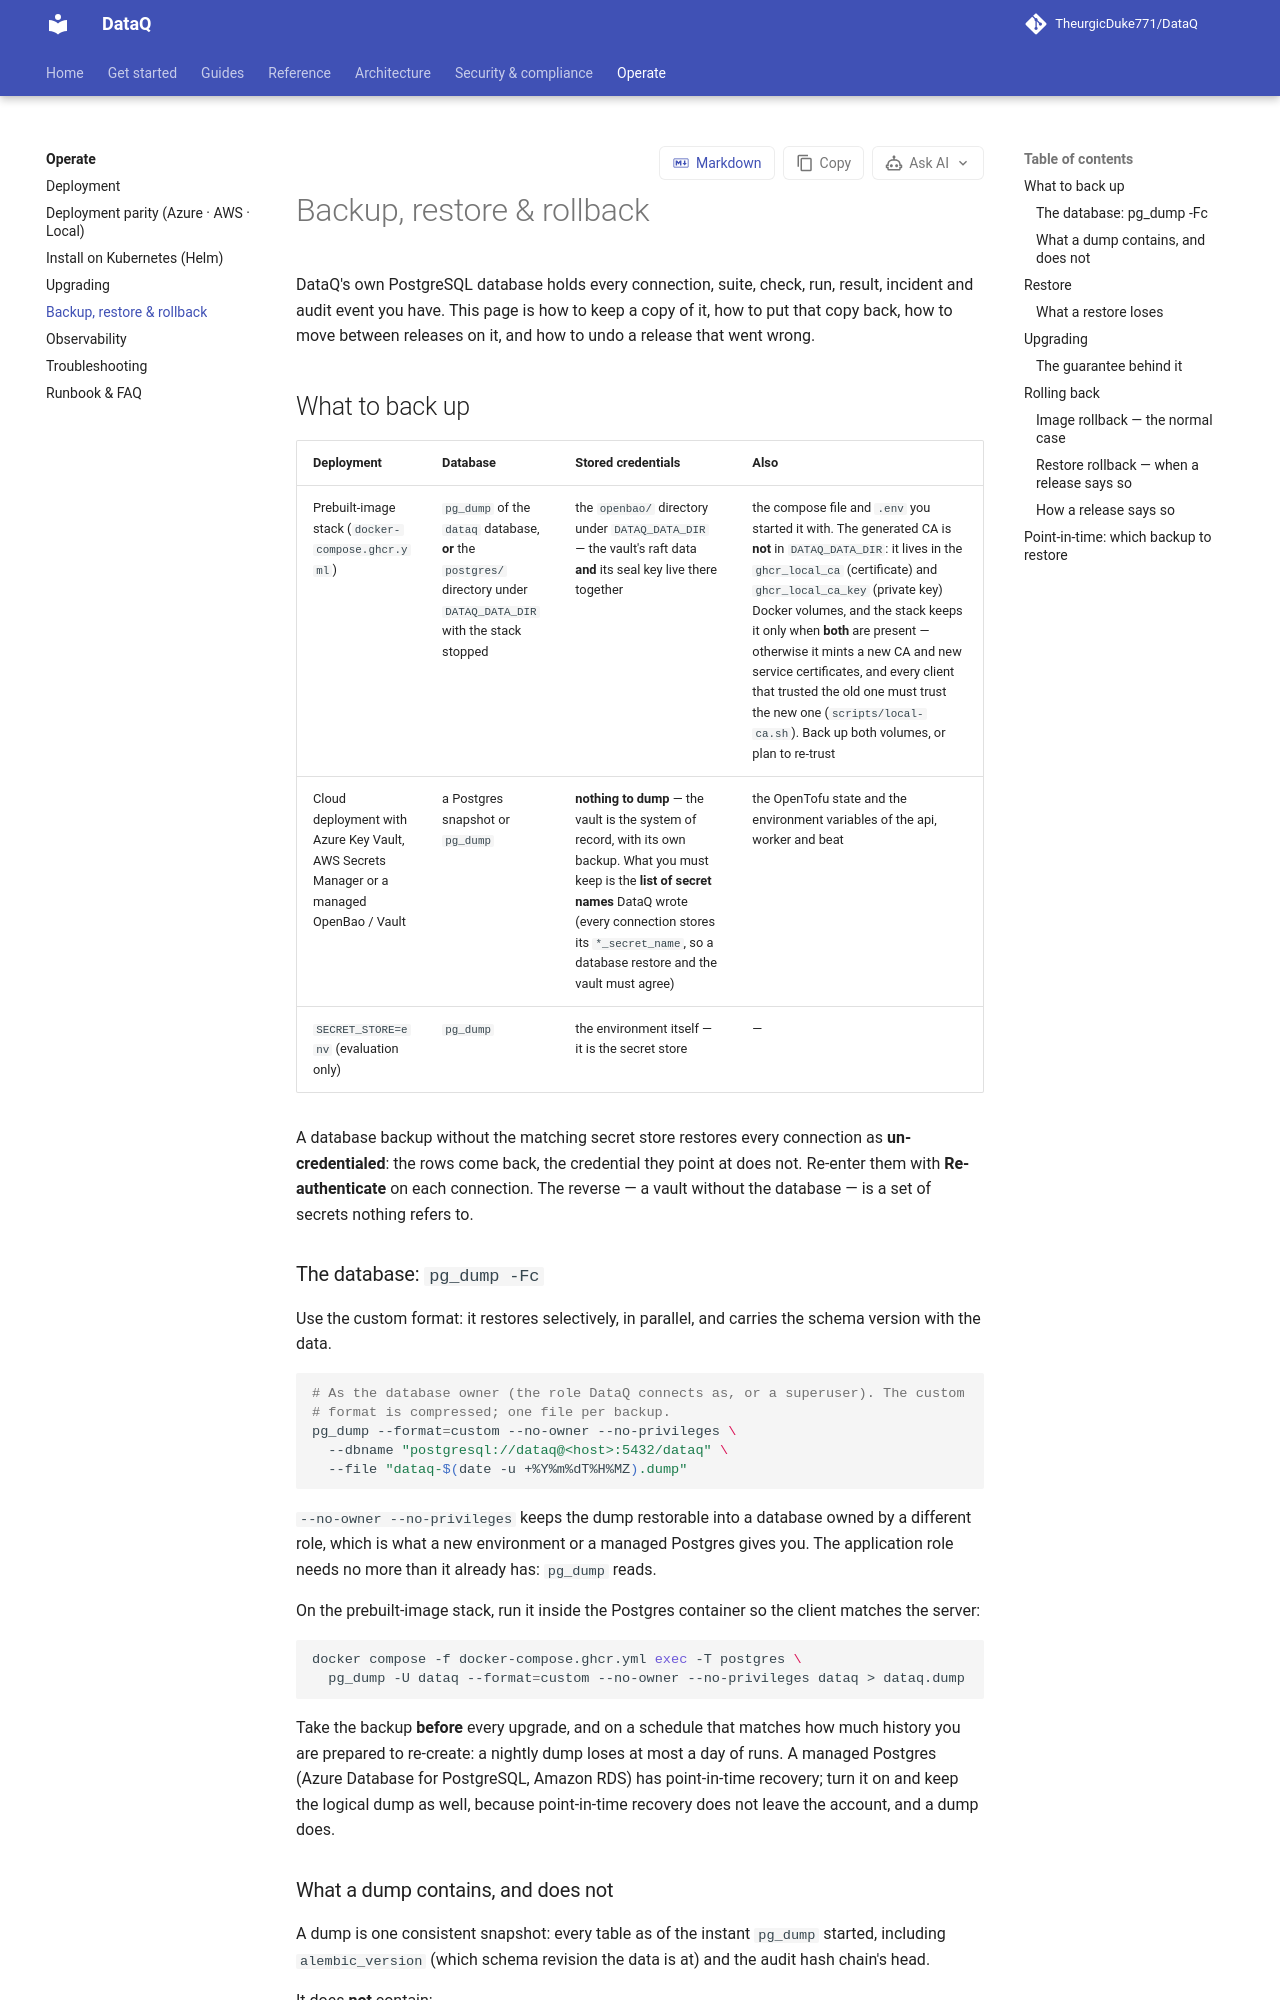

repository: TheurgicDuke771/DataQ · page: docs/v1.3.0/operate/backup-restore-upgrade/index.html · generator: mkdocs

# Backup, restore & rollback

DataQ's own PostgreSQL database holds every connection, suite, check, run, result, incident
and audit event you have. This page is how to keep a copy of it, how to put that copy back,
how to move between releases on it, and how to undo a release that went wrong.

## What to back up

| Deployment | Database | Stored credentials | Also |
|---|---|---|---|
| Prebuilt-image stack (`docker-compose.ghcr.yml`) | `pg_dump` of the `dataq` database, **or** the `postgres/` directory under `DATAQ_DATA_DIR` with the stack stopped | the `openbao/` directory under `DATAQ_DATA_DIR` — the vault's raft data **and** its seal key live there together | the compose file and `.env` you started it with. The generated CA is **not** in `DATAQ_DATA_DIR`: it lives in the `ghcr_local_ca` (certificate) and `ghcr_local_ca_key` (private key) Docker volumes, and the stack keeps it only when **both** are present — otherwise it mints a new CA and new service certificates, and every client that trusted the old one must trust the new one (`scripts/local-ca.sh`). Back up both volumes, or plan to re-trust |
| Cloud deployment with Azure Key Vault, AWS Secrets Manager or a managed OpenBao / Vault | a Postgres snapshot or `pg_dump` | **nothing to dump** — the vault is the system of record, with its own backup. What you must keep is the **list of secret names** DataQ wrote (every connection stores its `*_secret_name`, so a database restore and the vault must agree) | the OpenTofu state and the environment variables of the api, worker and beat |
| `SECRET_STORE=env` (evaluation only) | `pg_dump` | the environment itself — it is the secret store | — |

A database backup without the matching secret store restores every connection as
**un-credentialed**: the rows come back, the credential they point at does not. Re-enter
them with **Re-authenticate** on each connection. The reverse — a vault without the database
— is a set of secrets nothing refers to.

### The database: `pg_dump -Fc`

Use the custom format: it restores selectively, in parallel, and carries the schema version
with the data.

```bash
# As the database owner (the role DataQ connects as, or a superuser). The custom
# format is compressed; one file per backup.
pg_dump --format=custom --no-owner --no-privileges \
  --dbname "postgresql://dataq@<host>:5432/dataq" \
  --file "dataq-$(date -u +%Y%m%dT%H%MZ).dump"
```

`--no-owner --no-privileges` keeps the dump restorable into a database owned by a different
role, which is what a new environment or a managed Postgres gives you. The application role
needs no more than it already has: `pg_dump` reads.

On the prebuilt-image stack, run it inside the Postgres container so the client matches
the server:

```bash
docker compose -f docker-compose.ghcr.yml exec -T postgres \
  pg_dump -U dataq --format=custom --no-owner --no-privileges dataq > dataq.dump
```

Take the backup **before** every upgrade, and on a schedule that matches how much history
you are prepared to re-create: a nightly dump loses at most a day of runs. A managed
Postgres (Azure Database for PostgreSQL, Amazon RDS) has point-in-time recovery; turn it on
and keep the logical dump as well, because point-in-time recovery does not leave the
account, and a dump does.
